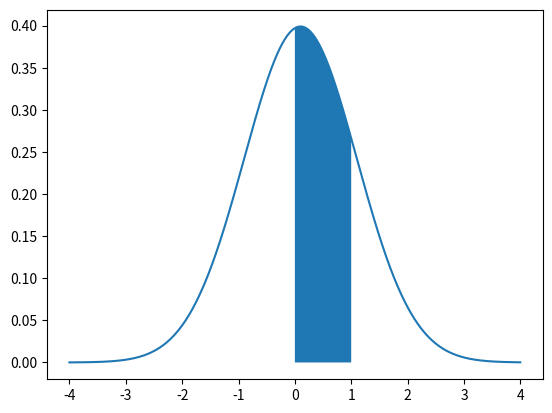

Reproduce this figure in Python.
# -*- coding: utf-8 -*-
"""
Created on Tue Oct  4 11:35:58 2022

[redacted]
"""

import numpy as np
import matplotlib.pyplot as plt
from scipy.stats import norm
import scipy.integrate as integrate

distribution_function = lambda x: norm.pdf(x, 0.1)
x1 = 0
x2 = 1

print('probability to fall between {0} and {1} :'.format(x1, x2), integrate.quad(distribution_function, x1, x2)[0])
step = 0.001
whole_x = np.arange(-4, 4, step)
whole_y = list(map(distribution_function, whole_x))

needed_x = np.arange(x1, x2, step)
needed_y = list(map(distribution_function, needed_x))
plt.plot(whole_x, whole_y)
plt.fill_between(needed_x, needed_y)